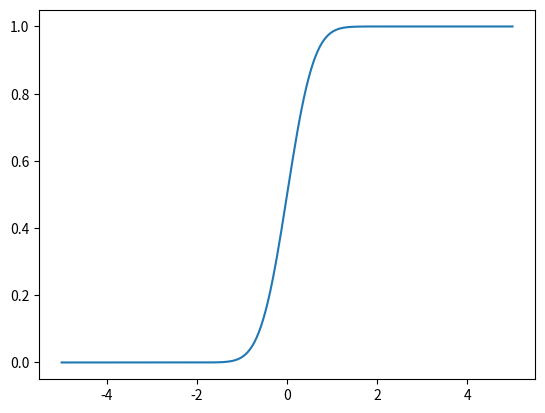

Python code for this plot:
import numpy as np
import matplotlib.pyplot as plt
import scipy.special as sp
from scipy.optimize import minimize
from scipy.optimize import curve_fit
from scipy.stats import norm, skewnorm


def normal(x, p=1, s=1):
    rv = norm(loc=p, scale=s)
    return rv.pdf(x)

def skew_normal(x, p=0, s=1, a=1):
    rv = skewnorm(a, loc=p, scale=s)
    return rv.pdf(x)

def skew_normal_sample(n_points, p=0.0, s=1.0, a=1.0):
    return skewnorm.rvs(a, loc=p, scale=s, size=n_points)

def skew_normal_2(x, p=0, s=1, a=1):
    x = (x-p)/s
    y = 2*np.exp(-x**2/2)/(s*np.sqrt(2*np.pi))
    y *= sp.ndtr(a*x)
    return y

def skew_normal_3(x, p=0, s=1, a=1):
    x = (x-p)/s
    y = 2*np.exp(-x**2/2)/(s*np.sqrt(2*np.pi))
    y *= sp.ndtr(a*x)
    return y

import matplotlib.pyplot as plt

#plt.plot([skew_normal(x, a=3) for x in np.linspace(-5, 5, 200)])
#plt.plot([skew_normal_2(x, a=3) for x in np.linspace(-5, 5, 200)])
plt.plot(np.linspace(-5, 5, 200), [sp.ndtr(2.14*x) for x in np.linspace(-5, 5, 200)])

plt.show()

exit()

def skew_normal_max(p, s, a):

    fun = lambda x: -skew_normal(x, p, s, a)

    res = minimize(fun, (0), method='COBYLA')

    return res.x[0]


x_range = np.linspace(-4, 4, 100)

plt.plot(x_range, [normal(x, s=1) for x in x_range])
plt.plot(x_range, [skew_normal(x, s=1, a=4) for x in x_range])

data = skew_normal_sample(2000, s=1, a=4)
plt.hist(data, density=True, bins=20)
plt.show()


a_ranges = np.linspace(0.0, 5, 20)
slopes_x = []
slopes_s = []

pos0 = 0.0
for a in a_ranges:

    averages = []
    deviations = []
    x_range = np.linspace(0.1, 3, 100)
    for s in x_range:
        samples = skew_normal_sample(20000, p=pos0, s=s, a=a)
        averages.append(np.mean(samples))
        deviations.append(np.std(samples))

    m, b = np.polyfit(x_range, averages, 1)
    slopes_x.append(m)
    # print(m, b)

    # sqrt(2/pi)

    plt.plot(x_range, averages)
    plt.plot(x_range, [x*m+pos0 for x in x_range])
    plt.xlabel('deviation skew (s)')
    plt.ylabel('mean x')

    m, b = np.polyfit(x_range, deviations, 1)
    slopes_s.append(m)


plt.figure()

def fit_function(x, c):
    #return x**(-d)*c + e
    #return c * np.log(x*d) + e
    #return c * 1/(1+np.exp(-x*d)) + e
    return c * x/np.sqrt(1+x**2)

popt, pcov = curve_fit(fit_function, a_ranges, slopes_x)

print('fit_x_skew')
print('params: ', popt)

plt.plot(a_ranges, slopes_x)
plt.plot(a_ranges, fit_function(a_ranges, *popt), label='fit')
plt.xlabel('alpha skew')
plt.ylabel('m_x')

plt.legend()

plt.show()

exit()

def fit_function(x, c, d, e, f):
    return c * np.exp(-d*x**2) + f
    #return c * np.cos(x*d) * np.exp(-x*e)# + d

popt, pcov = curve_fit(fit_function, a_ranges, slopes_s)

print('fit_s_skew')
print('params: ', popt)

plt.plot(a_ranges, slopes_s)
plt.plot(a_ranges, fit_function(a_ranges, *popt), label='fit')
plt.xlabel('alpha skew')
plt.ylabel('m_d')

plt.legend()
plt.show()
